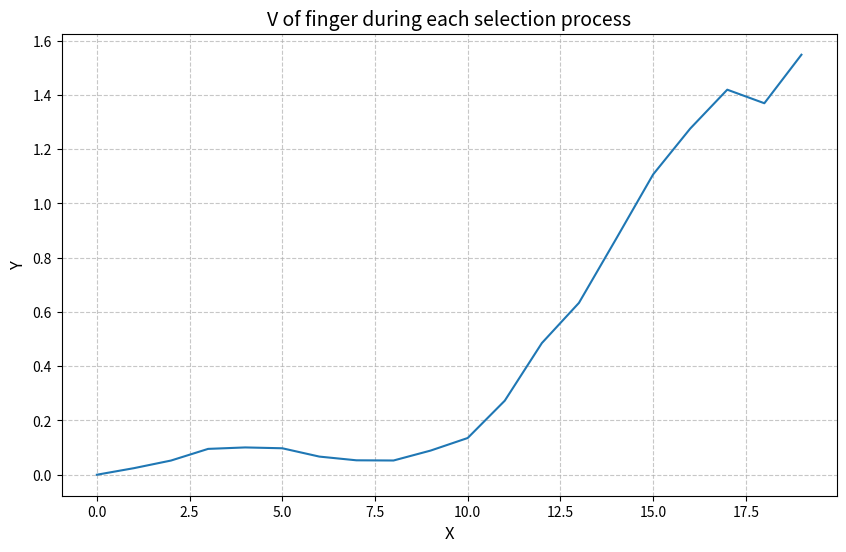

Generate this figure with matplotlib:
ans = 20 * 20 + 25 * 25  + 30 * 30 + 35 * 35 + 40 * 40 + 45 * 45 + 50 * 50 + 55 * 55 + 60 * 60
print(ans)

print(ans * 2 * 3.14)

# x=[0.02924704,0.008737354,0.006909384,0.01079208,0.008446535,0.007317289,0.005912538,0.003818934,0.001353747,-0.02508158,-0.04799716,-0.06805791,-0.08106849,-0.08885349,-0.09940612,-0.113278,-0.1204255,-0.1296275,-0.145428,-0.1658156,-0.1843535,-0.1986385,-0.2121054,-0.2303946,-0.2428748,-0.2575746,-0.2699172,-0.2793308,-0.2898999,-0.2983186,-0.3074529,-0.3147733,-0.3240468,-0.3295154,-0.3298527,-0.330552,-0.3286337,-0.3277111,-0.3256519]
# y=[1.079505,1.091551,1.096973,1.08797,1.093696,1.096714,1.097983,1.103434,1.112333,1.143542,1.16311,1.16947,1.170555,1.174648,1.166886,1.175547,1.175946,1.177275,1.181712,1.189976,1.19713,1.201052,1.202586,1.201084,1.201082,1.199889,1.202931,1.205258,1.20774,1.211153,1.213072,1.216956,1.222226,1.228083,1.234636,1.240312,1.246515,1.252504,1.255479]
# z=[0.2580841,0.2630526,0.2629617,0.2605604,0.2634138,0.2649714,0.2656129,0.2684504,0.2728093,0.2923861,0.3118685,0.3305877,0.3430712,0.3606746,0.3693451,0.3818589,0.4001635,0.4119721,0.4199328,0.4359386,0.4498726,0.4697625,0.4843082,0.5015379,0.5166312,0.5272846,0.5352869,0.5441363,0.5519065,0.5551399,0.5599815,0.5608518,0.5597803,0.5580031,0.557094,0.5545889,0.5535545,0.5510415,0.5507062]


x=[0,0,0.006139696,0.004264116,0.003132105,0.00392735,0.002652705,0.002381146,0.002361059,0.001239836,0.000831068,0.000139237,0.000183284,0.000111997,9.858608E-05,0.000209451,0.000236988,0.000361264,0.000365078,0.001131177]
v=[0,0,0.3726423,0.3186476,0.2997714,0.2434988,0.1814318,0.155328,0.1299376,0.06392453,0.04912814,0.02712851,0.03402824,0.01633346,0.01508699,0.01863874,0.02296127,0.0344662,0.03578776,0.09448174]
a=[0,0,9.731595,4.917667,3.328629,12.31547,3.492169,2.313065,5.237604,3.439115,1.168285,2.288658,0.361576,0.889438,0.06994933,1.435739,0.2233318,1.666126,0.1041832,4.321405]

v=[0,0.02418759,0.05231996,0.09524654,0.1006094,0.09751701,0.06682357,0.05314729,0.05242604,0.08901942,0.1353334,0.2729246,0.4852845,0.6334665,0.8688681,1.106869,1.27589,1.419425,1.36946,1.548318]

import numpy as np
import matplotlib.pyplot as plt
from mpl_toolkits.mplot3d import Axes3D

# # 创建3D图形
# fig = plt.figure(figsize=(10, 8))
# ax = fig.add_subplot(111, projection='3d')
#
# # 绘制散点图
# scatter = ax.scatter(x, y, z, c=z, cmap='viridis')
#
# # 添加颜色条
# plt.colorbar(scatter)
#
# # 设置轴标签
# ax.set_xlabel('X')
# ax.set_ylabel('Y')
# ax.set_zlabel('Z')
#
# # 设置标题
# plt.title('3D')
#
# # 显示图形
# plt.show()


plt.figure(figsize=(10, 6))


plt.plot(v,
         # marker='o',  # 数据点标记
         linestyle='-',  # 线型

         # color=colors[i]  # 线条颜色
         )
# plt.plot(in_point_index[i], line_data[in_point_index[i]],
#          marker='o',  # 数据点标记
#          color='black'  # 线条颜色
#          )

# 添加图表元素
plt.title('V of finger during each selection process', fontsize=14)
plt.xlabel('X', fontsize=12)
plt.ylabel('Y', fontsize=12)
plt.grid(True, linestyle='--', alpha=0.7)
# plt.legend()
plt.show()